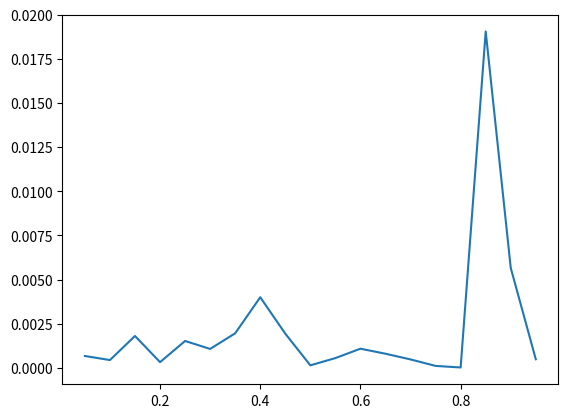

Reproduce this figure in Python.
import random
import matplotlib.pyplot as plt

#Reward and next state functions

def Reward(state,action,terminal_state):
	if(action==1 and state==terminal_state-2):
		return 1;
	else:
		return 0;


def Next_state(state,action,terminal_state):
	if(action==0 or state==terminal_state-1):
		return state;
	else:
		return (state+1);

target = open("data_replacing.txt", "w")

#Initializing variables

A=2
S=5
gamma=0.9
lamda=0.9
alpha=[]
s_dash=0
a_dash=0
rms_error=[]

V=[]
policy=[]


for s in range(0,S):
	V.append(0)

for s in range(0,S):
	policy.append(random.randint(0.0,A-1))

#Code for calculation fo optimal V[s] (Similar to assignment 2)

policy_stable=0
while(policy_stable==0):
	delta=10.0
	while(delta>0.0000000000000001):
		delta=0.0
		for s in range(0,S):
			v=V[s]
			
			r=Reward(s,policy[s],S)
			s_dash=Next_state(s,policy[s],S)
			V[s]=r+gamma*V[s_dash]
			delta=max(delta,abs(v-V[s]))


	
	policy_stable=1
	for s in range(0,S):
		b=policy[s]
		max_sum=0.0 
		max_action=0
		for a in range(0,A):
			r=Reward(s,a,S)
			s_dash=Next_state(s,a,S)
			val=r+gamma*V[s_dash]
			if(val>max_sum):
				max_sum=val
				max_action=a

		
		policy[s]=max_action
		if(b!=policy[s]):
			policy_stable=0



#varying alpha from 0.05 to 0.95 in steps of 0.05

x=0.05
while(x<1.0):
	alpha.append(x)
	x=x+0.05



for k in range(0,19):
	target.write("alpha:")
	target.write(str(alpha[k]))
	target.write('\n')


	Q=[]
	e=[]


	for s in range(0,S):
		Q.append([])



	for s in range(0,S):
		e.append([])


	for s in range(0,S):
		for a in range(0,A):
			e[s].append(0.0);

	for s in range(0,S):
		for a in range(0,A):
			Q[s].append(0.0);

	count=0
	delta=0.0

#Code for calculation of Q[s] using SARSA(lambda)  with replacing traces

	while(count<5000):
		s=0
		a=random.randint(0,A-1)
		while(s!=S-1):
			r=Reward(s,a,S)
			s_dash=Next_state(s,a,S)
			epsilon=random.random()
			if(epsilon<0.2):
				a_dash=random.randint(0,A-1)
			else:
				max_a=0 
				count_a=0;
				for i in range(0,A):
					if ((Q[s_dash][i])>max_a):
						max_a=Q[s_dash][i]
						count_a=i

				a_dash=count_a
				
			delta=r+gamma*(Q[s_dash][a_dash])-Q[s][a]
			e[s][a]=1

			for i in range(0,S):
				for j in range(0,A):
					Q[i][j]=Q[i][j]+(alpha[k]*delta*e[i][j])
					e[i][j]=gamma*lamda*e[i][j]

			s=s_dash
			a=a_dash

		count=count+1;

	target.write("The Q values are: \n")	
	sum_tot=0.0
	for i in range(0,S):
		for j in range(0,A):
			target.write(str(Q[i][j]))

#RMS error calculation


	for i in range(0,S):

		sum_tot=sum_tot+(Q[i][policy[i]]-V[i])*(Q[i][policy[i]]-V[i])
	str1=str(sum_tot)
	target.write(" \n")
	target.write("RMS error: ")
	target.write(str1)
	target.write('\n')
	target.write('\n')
	rms_error.append(sum_tot)

#Plotting error vs alpha
plt.plot(alpha,rms_error)
plt.show()
		
